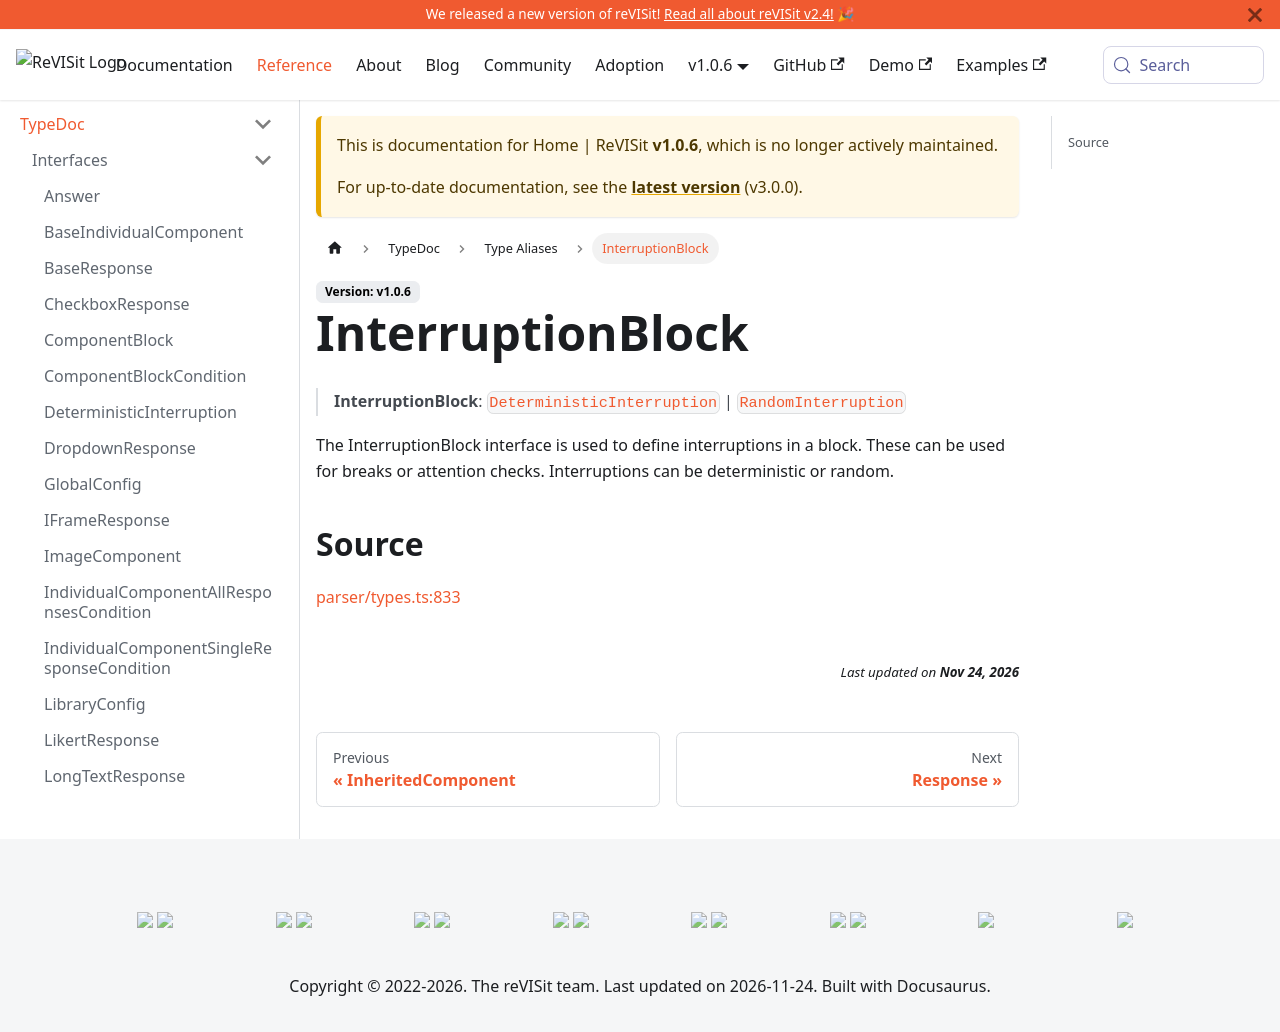

repository: revisit-studies/reVISit-studies.github.io · page: docs/v1.0.6/typedoc/type-aliases/InterruptionBlock/index.html · generator: docusaurus

# InterruptionBlock

> **InterruptionBlock** = [`DeterministicInterruption`](../interfaces/DeterministicInterruption.md) \| [`RandomInterruption`](../interfaces/RandomInterruption.md)

Defined in: [parser/types.ts:1482](https://github.com/revisit-studies/study/blob/fb7b64f6ea729ee3d5a0457224326b40ce119176/src/parser/types.ts#L1482)

The InterruptionBlock interface is used to define interruptions in a block. These can be used for breaks or attention checks. Interruptions can be deterministic or random.
